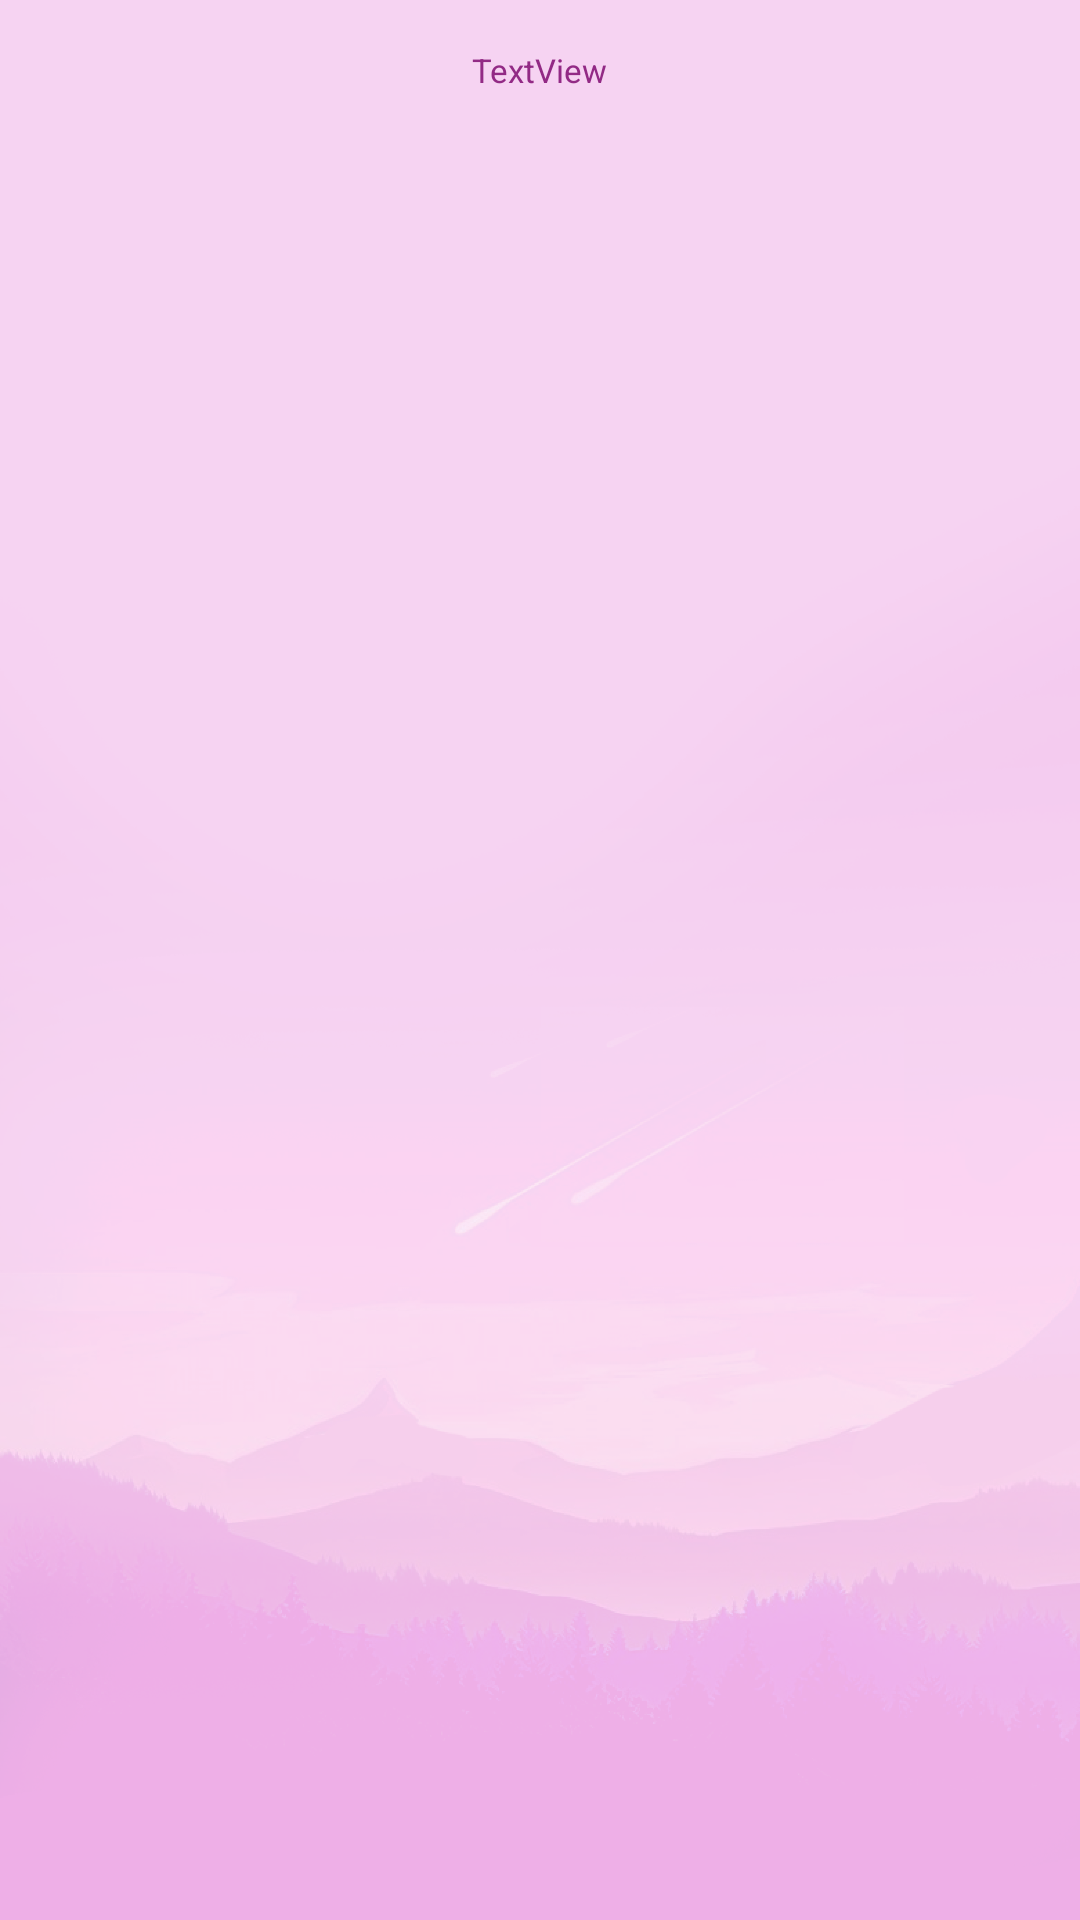

The Android layout XML behind this screen, and the referenced resources:
<!-- AndroidManifest.xml: application theme Theme.Tasks -->
<!-- res/layout/fragment_preferences.xml -->
<?xml version="1.0" encoding="utf-8"?>
<androidx.constraintlayout.widget.ConstraintLayout xmlns:android="http://schemas.android.com/apk/res/android"
    xmlns:app="http://schemas.android.com/apk/res-auto"
    xmlns:tools="http://schemas.android.com/tools"
    android:id="@+id/all_tasks_root"
    android:layout_width="match_parent"
    android:layout_height="match_parent"
    android:background="@drawable/background_main_new"
    android:elevation="@dimen/common_dialog_elevation_constraint"
    tools:context=".presentation.screens.main.AllTasksFragment">

    <TextView
        android:id="@+id/preferences_version_app"
        android:layout_width="wrap_content"
        android:layout_height="wrap_content"
        android:layout_marginStart="16dp"
        android:layout_marginTop="16dp"
        android:layout_marginEnd="16dp"
        android:text="TextView"
        android:textSize="11sp"
        app:layout_constraintEnd_toEndOf="parent"
        app:layout_constraintStart_toStartOf="parent"
        app:layout_constraintTop_toTopOf="parent" />
</androidx.constraintlayout.widget.ConstraintLayout>
<!-- resources referenced by this layout -->
<resources>
  <dimen name="common_dialog_elevation_constraint">0dp</dimen>
  <!-- drawable background_main_new: png bitmap (drawable-hdpi, 294051 bytes) -->
  <style name="Theme.Tasks" parent="Theme.MaterialComponents.DayNight.NoActionBar">
          <item name="colorPrimary">@color/main</item>
          <item name="colorOnSecondary">@color/white</item>
          <item name="android:statusBarColor">@color/main_light_extra</item>
          <item name="colorOnSurface">@color/main</item>
          <item name="android:textColor">@color/main</item>
  
          <item name="radioButtonStyle">@style/Widget.App.RadioButton</item>
          <item name="snackbarStyle">@style/MySnackBarStyle</item>
          <item name="buttonBarPositiveButtonStyle">@style/PositiveButtonStyle</item>
      </style>
  <color name="main">#922A85</color>
  <color name="white">#FAF6F6</color>
  <color name="main_light_extra">#f6d3f2</color>
  <style name="Widget.App.RadioButton" parent="Widget.MaterialComponents.CompoundButton.RadioButton">
          <item name="materialThemeOverlay">@style/ThemeOverlay.App.RadioButton</item>
      </style>
  <style name="MySnackBarStyle" parent="Widget.MaterialComponents.Snackbar">
          <item name="android:backgroundTint">@color/main_light_extra</item>
      </style>
  <style name="PositiveButtonStyle" parent="Widget.MaterialComponents.Button.TextButton.Dialog">
          <item name="android:textColor">@color/main</item>
      </style>
  <style name="ThemeOverlay.App.RadioButton" parent="Widget.MaterialComponents.CompoundButton.RadioButton">
          <item name="colorControlActivated">@color/main_light</item>
          <item name="colorOnSurface">@color/main_light</item>
      </style>
  <color name="main_light">#D9E4A6DE</color>
</resources>
